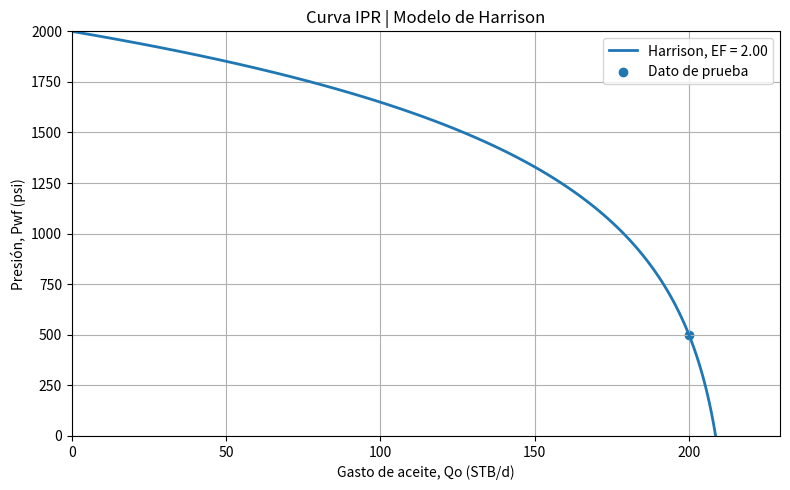

Recreate this plot in Python.
import numpy as np
import matplotlib.pyplot as plt

""" Modelo de Harrison.

Aplicación:
    Modelo comparativo cuando EF > 1 y Pwf' puede tomar valores negativos.

Limitaciones:
    Debe validarse contra datos reales y contra la fuente técnica específica
    usada. No sustituye simulación ni pruebas de presión.

Referencia APA:
    Harrison, J. (s. f.). Formulación IPR modificada para eficiencia de flujo.
"""


# VALORES DE PRUEBA
Pb = 2000.0      # psi
Pwf = 500.0      # psi
Pws = 2000.0     # psi
Qo = 200.0       # STB/d
EF = 2.0         # adimensional

# MODELO DE HARRISON
def calcular_harrison(presiones, pwf, pws, qo, ef):
    """ Calcula Qomax y la curva IPR de Harrison. """
    if pws <= 0:
        raise ValueError("Pws debe ser mayor que cero.")
    if pwf < 0 or pwf >= pws:
        raise ValueError("Pwf debe ser mayor o igual a cero y menor que Pws.")
    if qo <= 0:
        raise ValueError("Qo debe ser mayor que cero.")
    if ef <= 0:
        raise ValueError("EF debe ser mayor que cero.")

    # Presión corregida por eficiencia de flujo para toda la curva
    pwf_prima = pws - ((pws - presiones) * ef)

    # Presión corregida del dato de prueba
    pwf_prima_dato = pws - ((pws - pwf) * ef)

    # Denominador de Harrison
    denominador = 1.2 - (0.2 * np.exp(1.792 * (pwf_prima_dato / pws)))

    if denominador <= 0:
        raise ValueError("El denominador de Harrison no es válido.")

    # Gasto máximo Qomax = Qo / [1.2 - 0.2 exp(1.792(Pwf'_dato / Pws))]
    qomax = qo / denominador

    # Curva Harrison Qo = Qomax [1.2 - 0.2 exp(1.792(Pwf' / Pws))]
    gastos = qomax * (
        1.2 - (0.2 * np.exp(1.792 * (pwf_prima / pws)))
    )

    return qomax, gastos, pwf_prima

# CÁLCULO
presiones = np.linspace(0, Pws, 100)

qomax, gastos, PwfPrima = calcular_harrison(
    presiones=presiones,
    pwf=Pwf,
    pws=Pws,
    qo=Qo,
    ef=EF
)

# RESULTADOS
print("Modelo de Harrison")
print(f"EF = {EF:.2f}")
print(f"Qomax = {qomax:.2f} STB/d")
print(f"Pwf' mínimo = {np.min(PwfPrima):.2f} psi")

# GRÁFICA
plt.figure(figsize=(8, 5))

plt.plot(
    gastos,
    presiones,
    linewidth=2,
    label=f"Harrison, EF = {EF:.2f}"
)

plt.scatter(
    Qo,
    Pwf,
    marker="o",
    label="Dato de prueba"
)

plt.title("Curva IPR | Modelo de Harrison")
plt.xlabel("Gasto de aceite, Qo (STB/d)")
plt.ylabel("Presión, Pwf (psi)")

plt.xlim(0, max(np.nanmax(gastos), Qo) * 1.10)
plt.ylim(0, Pws)

plt.grid(True)
plt.legend()
plt.tight_layout()
plt.show()
